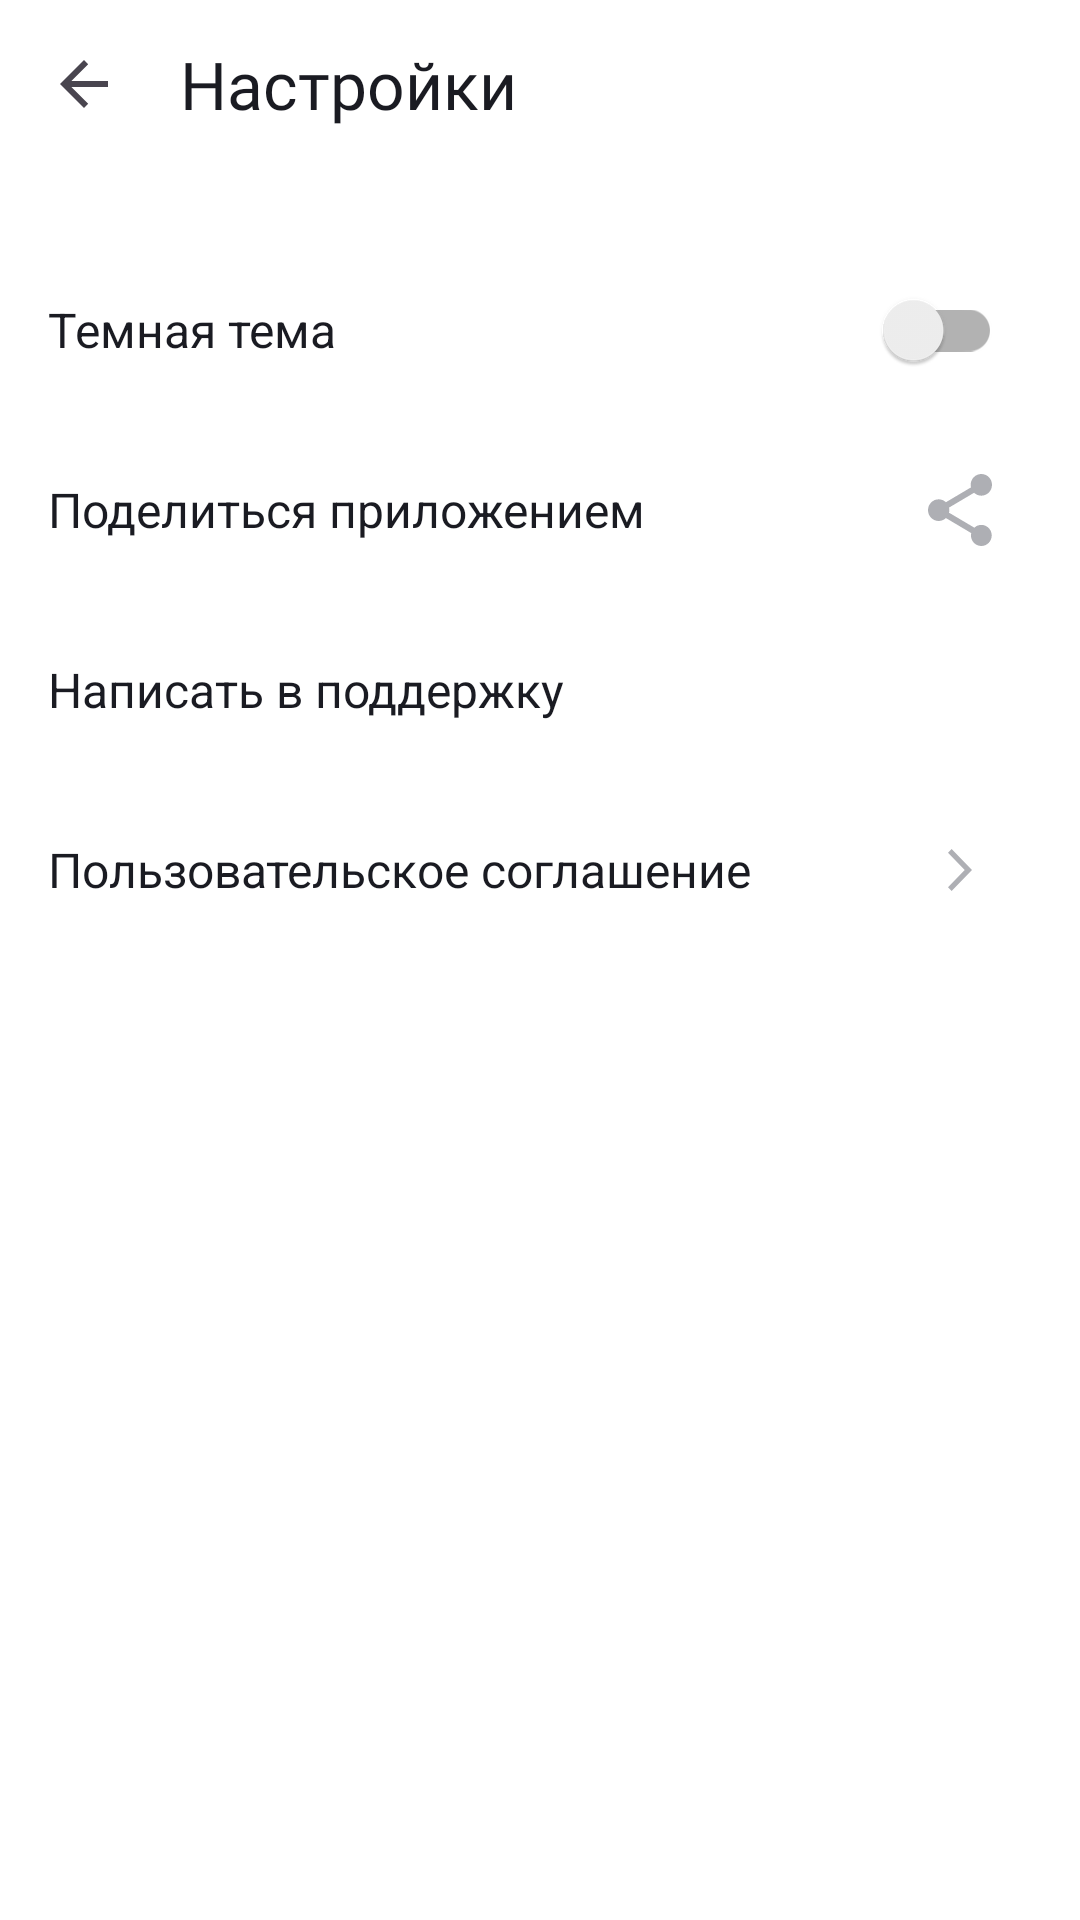

Here is an Android app screen rendered from its layout file. Give the layout XML and the strings, colors and styles it references.
<!-- AndroidManifest.xml: activity theme Base.Theme.PlaylistMaker -->
<!-- res/layout/activity_settings.xml -->
<?xml version="1.0" encoding="utf-8"?>
<LinearLayout xmlns:android="http://schemas.android.com/apk/res/android"
    xmlns:app="http://schemas.android.com/apk/res-auto"
    xmlns:tools="http://schemas.android.com/tools"
    android:theme="@style/Theme.PlaylistMaker"
    style="@style/MainAndSettingsScreenCommonAttributes"
    android:fitsSystemWindows="true"
    android:id="@+id/settingsScreen"
    tools:context=".SettingsActivity"
    android:background="@color/searchScreenBackgroundColor">

    <com.google.android.material.appbar.MaterialToolbar
        style="@style/SettingsToolbar"
        android:id="@+id/settings_screen_toolbar"
        app:title="@string/settings_title"
        app:navigationIcon="?attr/homeAsUpIndicator" />

    <LinearLayout
        style="@style/SettingsItemContainer"
        android:layout_width="match_parent"
        android:layout_height="@dimen/settings_screen_item_height"
        android:id="@+id/btnThemeSwitcher">
        <TextView
            style="@style/SettingsItemText"
            android:layout_width="wrap_content"
            android:layout_height="wrap_content"
            android:text="@string/dark_theme_text" />
        <androidx.appcompat.widget.SwitchCompat
            style="@style/SettingsSwitch"
            android:id="@+id/theme_switcher"
            android:layout_width="wrap_content"
            android:layout_height="wrap_content"
            app:thumbTint="@color/switch_thumb_tint_color"
            app:trackTint="@color/switch_track_tint_color"
            tools:ignore="UseSwitchCompatOrMaterialXml" />
    </LinearLayout>

    <LinearLayout
        style="@style/SettingsItemContainer"
        android:layout_width="match_parent"
        android:layout_height="@dimen/settings_screen_item_height"
        android:id="@+id/btnShareApp">
        <TextView
            style="@style/SettingsItemText"
            android:layout_width="wrap_content"
            android:layout_height="wrap_content"
            android:text="@string/share_app_text" />
        <ImageView
            style="@style/ItemIcon"
            android:contentDescription="@string/share_app_icon"
            android:src="@drawable/share_icon"
            />
    </LinearLayout>

    <LinearLayout
        style="@style/SettingsItemContainer"
        android:layout_width="match_parent"
        android:layout_height="@dimen/settings_screen_item_height"
        android:id="@+id/btnWriteToSupport">
        <TextView
            style="@style/SettingsItemText"
            android:layout_width="wrap_content"
            android:layout_height="wrap_content"
            android:text="@string/support_text" />
        <ImageView
            style="@style/ItemIcon"
            android:contentDescription="@string/support_icon"
            android:src="@drawable/support" />
    </LinearLayout>

    <LinearLayout
        style="@style/SettingsItemContainer"
        android:layout_width="match_parent"
        android:layout_height="@dimen/settings_screen_item_height"
        android:id="@+id/btnUserAgreement">
        <TextView
            style="@style/SettingsItemText"
            android:layout_width="wrap_content"
            android:layout_height="wrap_content"
            android:text="@string/user_argeement"
            android:textSize="@dimen/item_text_size_common" />
        <ImageView
            style="@style/ItemIcon"
            android:layout_width="wrap_content"
            android:layout_height="wrap_content"
            android:contentDescription="@string/arrow_forward"
            android:src="@drawable/arrow_forward" />
    </LinearLayout>
</LinearLayout>
<!-- resources referenced by this layout -->
<resources>
  <color name="searchScreenBackgroundColor">#FFFFFF</color>
  <dimen name="item_text_size_common">16sp</dimen>
  <dimen name="settings_screen_item_height">60dp</dimen>
  <!-- drawable arrow_forward (drawable) -->
  <vector xmlns:android="http://schemas.android.com/apk/res/android"
      android:width="24dp"
      android:height="24dp"
      android:viewportWidth="24"
      android:viewportHeight="24">
    <path
        android:pathData="M8,17.749L9.213,19L16,12L9.213,5L8,6.252L13.573,12L8,17.749Z"
        android:fillColor="?attr/colorOnSurfaceVariant"/>
  </vector>
  <string name="arrow_forward" translatable="false">arrow_forward</string>
  <string name="dark_theme_text">Темная тема</string>
  <string name="settings_title">Настройки</string>
  <string name="share_app_icon">ShareAppIcon</string>
  <string name="share_app_text">Поделиться приложением</string>
  <string name="support_icon">SupportIcon</string>
  <string name="support_text">Написать в поддержку</string>
  <string name="user_argeement">Пользовательское соглашение</string>
  <style name="ItemIcon">
          <item name="android:layout_width">24dp</item>
          <item name="android:layout_height">24dp</item>
          <item name="android:layout_marginEnd">12dp</item>
          <item name="android:backgroundTint">?attr/colorOnSurfaceVariant</item>
          <item name="tint">@color/colorOnSurfaceVariant</item>
      </style>
  <style name="MainAndSettingsScreenCommonAttributes">
      <item name="android:orientation">vertical</item>
      <item name="android:layout_width">match_parent</item>
      <item name="android:layout_height">match_parent</item>
  
  </style>
  <style name="SettingsItemContainer">
          <item name="android:layout_width">match_parent</item>
          <item name="android:layout_height">@dimen/settings_screen_item_height</item>
          <item name="android:orientation">horizontal</item>
          <item name="android:gravity">center_vertical</item>
          <item name="android:paddingStart">16dp</item>
          <item name="android:paddingEnd">16dp</item>
      </style>
  <style name="SettingsItemText">
          <item name="android:layout_width">0dp</item>
          <item name="android:layout_height">wrap_content</item>
          <item name="android:textSize">@dimen/item_text_size_common</item>
          <item name="android:layout_weight">1</item>
          <item name="android:font">@font/ys_display_regular</item>
          <item name="android:textColor">?attr/colorOnSurface</item>
      </style>
  <style name="SettingsSwitch">
          <item name="android:layout_width">wrap_content</item>
          <item name="android:layout_height">wrap_content</item>
          <item name="android:layout_marginEnd">10dp</item>
      </style>
  <style name="SettingsToolbar">
          <item name="android:layout_width">match_parent</item>
          <item name="android:layout_height">56dp</item>
          <item name="android:layout_marginBottom">24dp</item>
          <item name="titleTextAppearance">@style/SettingsScreenToolbarTitleStyle</item>
          <item name="font">@font/ys_display_medium</item>
      </style>
  <style name="Theme.PlaylistMaker" parent="Base.Theme.PlaylistMaker">
          <item name="android:colorBackground">@color/searchScreenBackgroundColor</item>
      </style>
  <color name="colorOnSurfaceVariant">#AEAFB4</color>
  <style name="SettingsScreenToolbarTitleStyle">
          <item name="android:fontFamily">@font/ys_display_bold</item>
          <item name="android:textSize">@dimen/toolbar_title_text_size</item>
          <item name="android:textColor">?attr/colorOnSurface</item>
      </style>
  <color name="colorOnPrimary">#FFFFFF</color>
  <color name="colorPrimary">#3772E7</color>
  <color name="colorOnSurface">#1A1B22</color>
  <dimen name="toolbar_title_text_size">22sp</dimen>
</resources>
